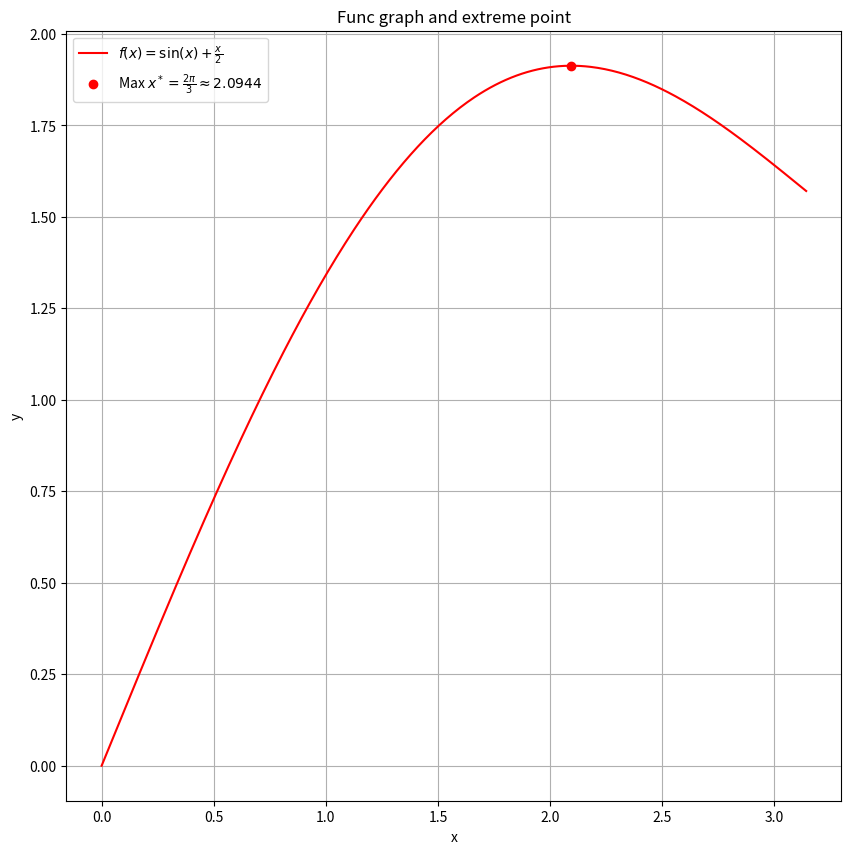

Python code for this plot:
"""
Lab work calculus
"""

# A1

import numpy as np
import matplotlib.pyplot as plt

STUDENT_ID = 2
ASSIGNED_FUNCTION = STUDENT_ID % 5 + 1
print(f"+++ Номер функції: {ASSIGNED_FUNCTION} +++")

f = lambda x: np.sin(x) + x/2

a, b = 0.0, np.pi
x_values = np.linspace(a, b, 400)
y_values = f(x_values)

x_extreme = 2 * np.pi / 3
y_extreme = f(x_extreme)

plt.figure(figsize=(10, 10))
plt.plot(x_values, y_values, label=r'$f(x) = \sin(x) + \frac{x}{2}$', color = 'red')
plt.plot(x_extreme, y_extreme, 'ro',
label=f'Max $x^* = \\frac{{2\\pi}}{{3}} \\approx {x_extreme:.4f}$')
plt.title('Func graph and extreme point')
plt.xlabel('x')
plt.ylabel('y')
plt.grid(True)
plt.legend()
plt.show()

# A2

df_exact = lambda x: np.cos(x) + 1/2
df_forward =  lambda x, h: (f(x + h) - f(x))/ h
df_central = lambda x, h: (f(x + h) - f(x - h)) / (2 * h)

H = 0.0000001

err_for = abs(df_exact(x_values) - df_forward(x_values, H))
err_cent = abs(df_exact(x_values) - df_central(x_values, H))

max_err_for = np.max(err_for)
max_err_cent = np.max(err_cent)

print(f'Похибка для центральної різниці: {max_err_cent:.6e}')
print(f'Похибка для скінченних різниць: {max_err_for:.6e}')
# Df central more precise so we will be using it later

# A3

d2f_central = lambda x, h: (f(x + h) - 2 * f(x) + f(x - h)) / h**2

# A4

df = lambda x: df_central(x, 1e-6)

left, right = a, b
TOL = 1e-8
iterations_bisection = 0

while (right - left) / 2 > TOL:
    iterations_bisection += 1

    c = (left + right) / 2

    if abs(df(c)) < TOL:
        break

    if df(left) * df(c) < 0:
        right = c
    else:
        left = c


x_bisection = (left + right) / 2
print(f"Бісекція: x = {x_bisection}, ітерацій: {iterations_bisection}")
